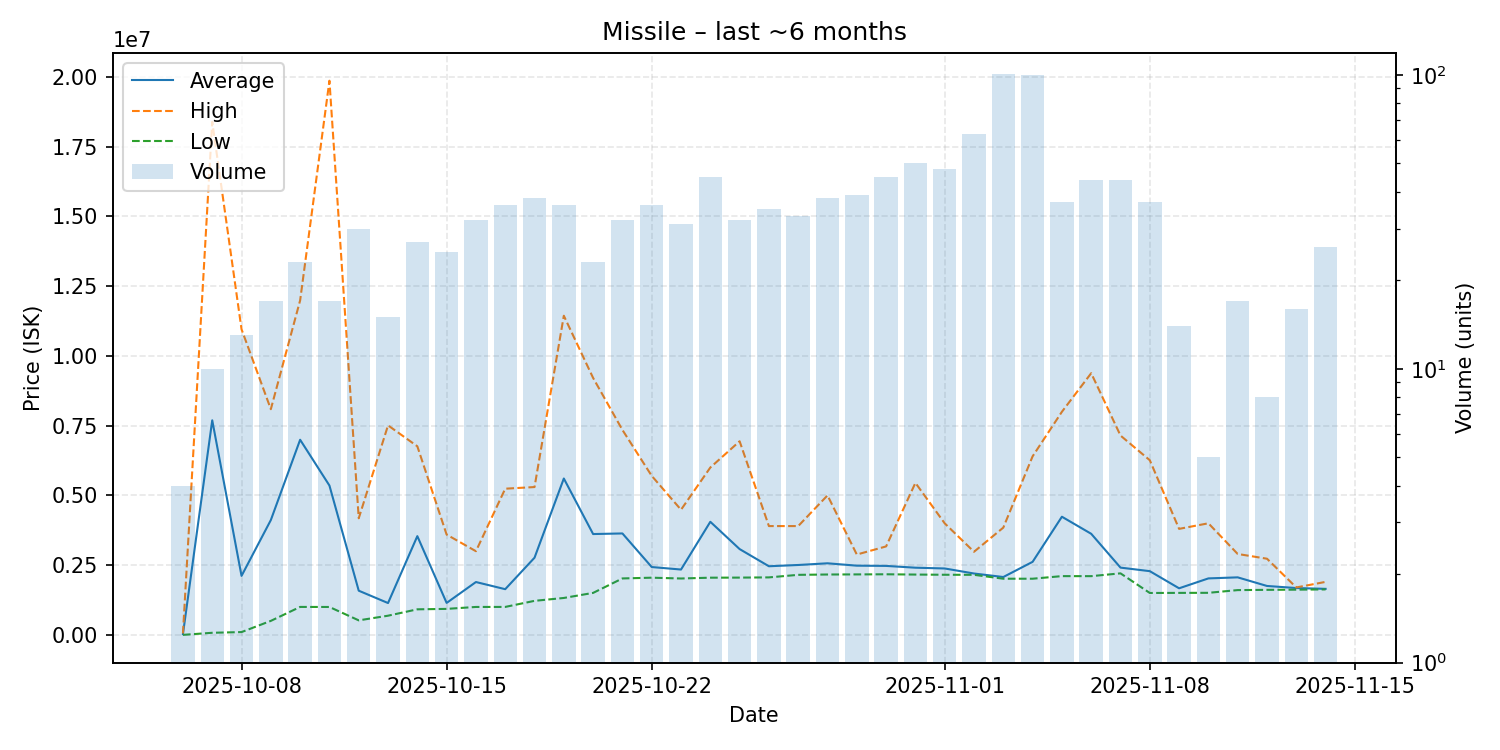

The table this chart was drawn from, first rows:
date, average, highest, lowest, order_count, volume
2025-10-06, 25000, 50000, 1.0, 4, 4
2025-10-07, 7691006, 18390000, 75000, 10, 10
2025-10-08, 2114346, 10955000, 100100, 13, 13
2025-10-09, 4115929, 8090000, 502000, 17, 17
2025-10-10, 6994304, 11990000, 1002000, 23, 23
2025-10-11, 5353271, 19865000, 1000000, 17, 17
2025-10-12, 1583687, 4179500, 520200, 29, 30
2025-10-13, 1140960, 7510000, 687250, 13, 15
2025-10-14, 3538970, 6760000, 916000, 23, 27
2025-10-15, 1145104, 3595000, 931500, 22, 25
2025-10-16, 1894294, 2999000, 1001000, 30, 32
2025-10-17, 1637833, 5240000, 1002000, 33, 36
2025-10-18, 2766316, 5299000, 1220000, 37, 38
2025-10-19, 5605083, 11440000, 1323000, 34, 36
2025-10-20, 3614261, 9210000, 1505000, 23, 23
2025-10-21, 3635875, 7346500, 2023000, 25, 32
2025-10-22, 2431556, 5700000, 2050000, 35, 36
2025-10-23, 2342194, 4485500, 2021000, 28, 31
2025-10-24, 4053733, 5999000, 2050000, 39, 45
2025-10-25, 3075531, 6940000, 2053000, 30, 32
2025-10-26, 2459829, 3900000, 2060500, 34, 35
2025-10-27, 2505091, 3900000, 2152000, 31, 33
2025-10-28, 2565947, 5000000, 2164000, 34, 38
2025-10-29, 2480590, 2880000, 2167500, 38, 39
2025-10-30, 2472200, 3171000, 2172000, 41, 45
2025-10-31, 2408140, 5448500, 2162000, 45, 50
2025-11-01, 2380521, 3998000, 2155000, 40, 48
2025-11-02, 2199540, 2979000, 2153000, 56, 63
2025-11-03, 2074000, 3845000, 2013000, 74, 101
2025-11-04, 2617860, 6400000, 2013000, 73, 100
2025-11-05, 4235162, 7997000, 2106000, 33, 37
2025-11-06, 3623273, 9380000, 2105000, 31, 44
2025-11-07, 2411273, 7145000, 2205500, 22, 44
2025-11-08, 2284000, 6260500, 1502000, 23, 37
2025-11-09, 1669571, 3800000, 1505000, 14, 14
2025-11-10, 2024400, 4000000, 1507500, 5, 5
2025-11-11, 2061882, 2900000, 1605000, 13, 17
2025-11-12, 1753250, 2730000, 1614000, 6, 8
2025-11-13, 1678938, 1700000, 1620500, 12, 16
2025-11-14, 1649846, 1900000, 1629000, 22, 26
